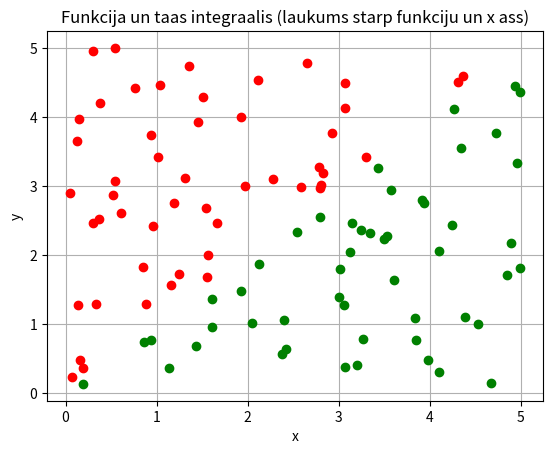

Source code (Python):
import sys
sys.path.append('/usr/local/anaconda3/lib/python3.6/site-packages')

# N vienmieriigi sadaliiti gadiijuma skaitlji
# N uniformly distributed random numbers

from numpy import random
#print(random.__doc__)
#print(random.uniform.__doc__)

N = 100
a = 0
b = 5

#pseido-gadiijuma skaitlju generatora grauds
#random.seed(1)

x = random.uniform(a,b,N)
#x = random.normal(a,b,N)

'''
k = [0, 0, 0, 0, 0]
for i in range(N):
    if x[i] < 1:
        k[0] = k[0] + 1
    elif x[i] < 2:
        k[1] = k[1] + 1
    elif x[i] < 3:
        k[2] = k[2] + 1
    elif x[i] < 4:
        k[3] = k[3] + 1
    else:
        k[4] = k[4] + 1
print(k)
'''

y = random.uniform(a,b,N)

from matplotlib import pyplot as plt
plt.grid()
plt.xlabel('x')
plt.ylabel('y')
plt.title('Funkcija un taas integraalis (laukums starp funkciju un x ass)')
#nav jeegas ziimeet shaadi plt.plot(x,y)
#plt.plot(x,y,'ko')
N1 = 0
for i in range(N):
    if y[i] < x[i]:
        plt.plot(x[i],y[i],'go')
        N1 = N1 + 1
    else:
        plt.plot(x[i],y[i],'ro')

S_zinaamais = (b-a) * (b-a)
S_nezinaamais = 1. * S_zinaamais * N1 / N
print(S_nezinaamais)
plt.show()
